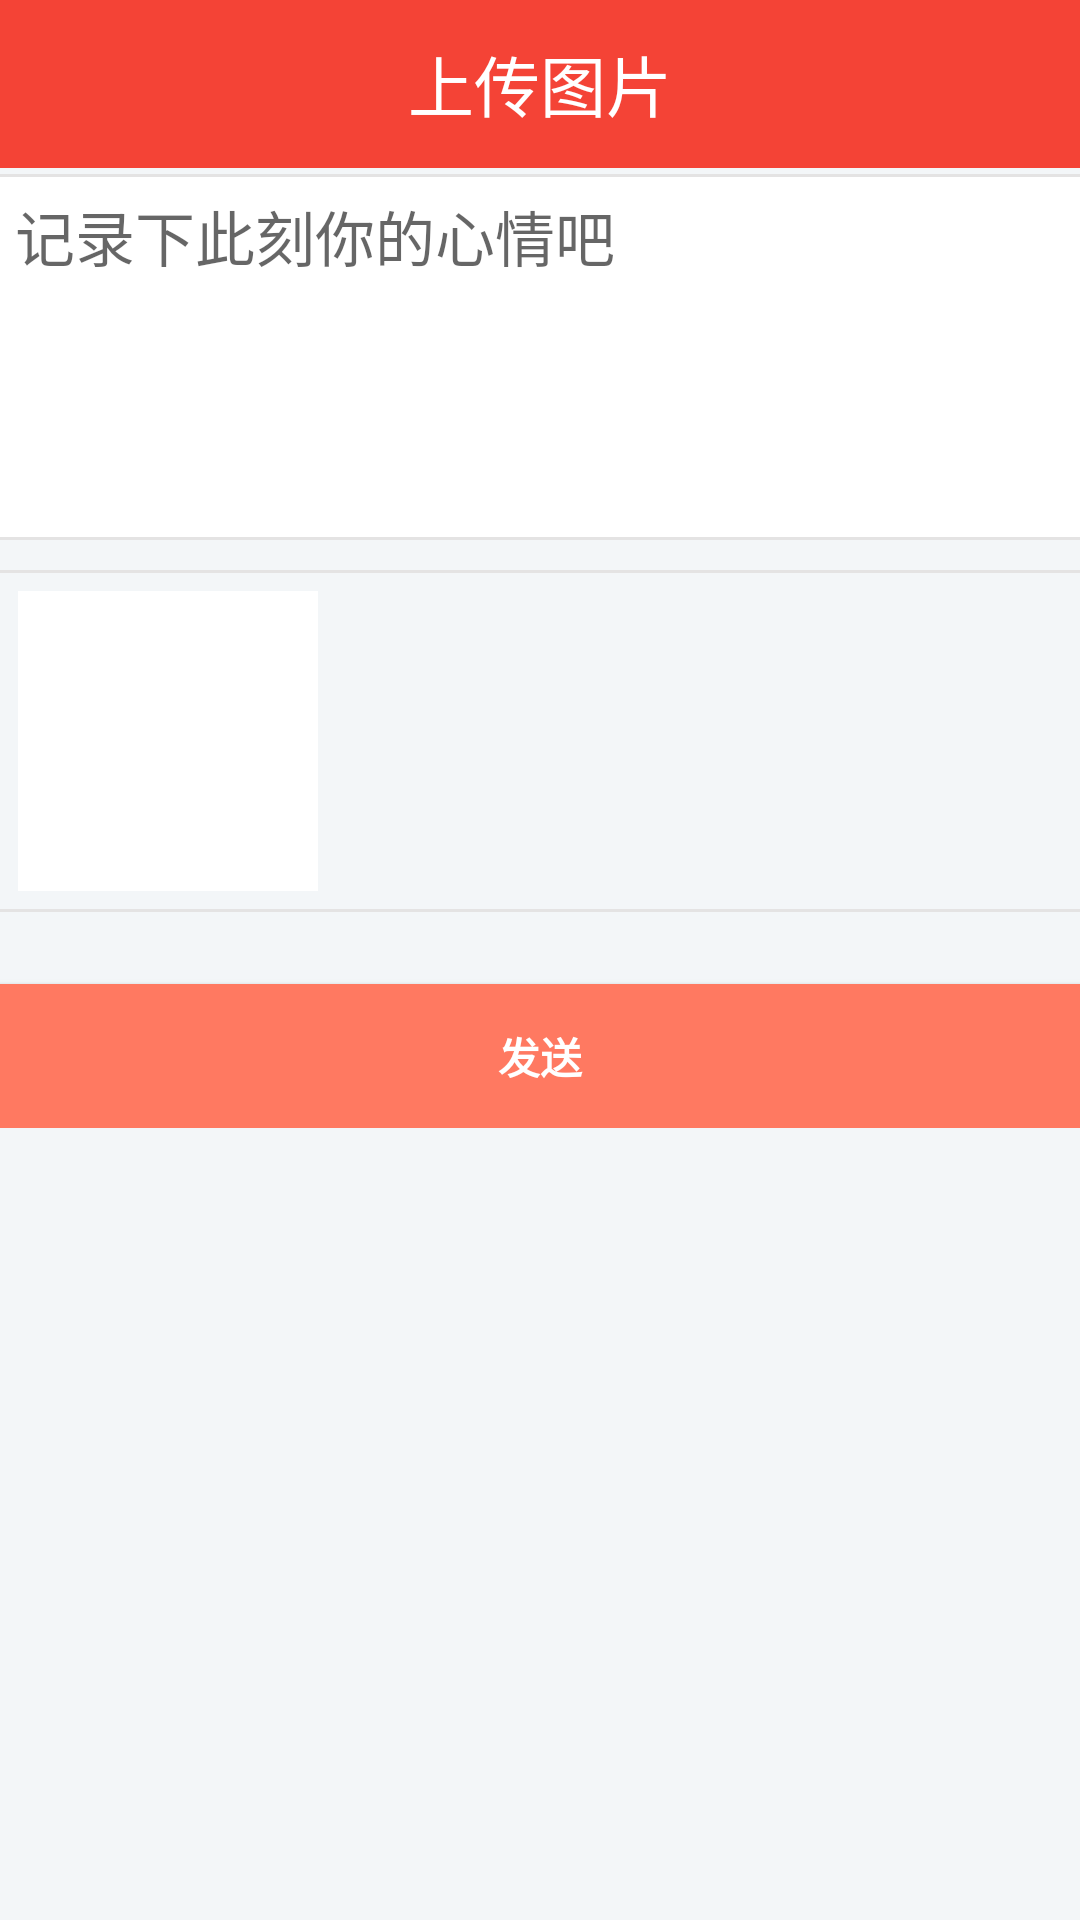

Write the Android layout XML for this screen, with the resource values it uses.
<!-- AndroidManifest.xml: application theme AppTheme -->
<!-- res/layout/activity_note_upload.xml -->
<?xml version="1.0" encoding="utf-8"?>
<android.support.constraint.ConstraintLayout
    xmlns:android="http://schemas.android.com/apk/res/android"
    xmlns:app="http://schemas.android.com/apk/res-auto"
    xmlns:tools="http://schemas.android.com/tools"
    android:layout_width="match_parent"
    android:layout_height="match_parent"
    android:background="#F3F6F8"
    tools:context="ink.moming.travelnote.NoteUploadActivity">


    <ScrollView
        android:layout_width="match_parent"
        android:layout_height="match_parent"
        android:orientation="vertical"
        android:layout_marginTop="?actionBarSize"
        >

        <LinearLayout
            android:layout_width="match_parent"
            android:layout_height="wrap_content"
            android:orientation="vertical" >

            <ImageView
                android:layout_width="match_parent"
                android:layout_height="1dp"
                android:layout_marginTop="2dp"
                android:src="#E4E3E3" />

            <EditText
                android:id="@+id/content_et"
                android:layout_width="fill_parent"
                android:layout_height="120dp"
                android:background="#FFFFFF"
                android:gravity="top"
                android:hint="记录下此刻你的心情吧"
                android:maxLength="500"
                android:padding="5dp"
                android:singleLine="false"
                android:textColor="#000000"
                android:textSize="20sp" />

            <ImageView
                android:layout_width="match_parent"
                android:layout_height="1dp"
                android:src="#E4E3E3" />

            <ImageView
                android:layout_width="match_parent"
                android:layout_height="1dp"
                android:layout_marginTop="10dp"
                android:src="#E4E3E3" />
            <ImageView
                android:layout_width="100dp"
                android:layout_height="100dp"
                android:id="@+id/uploadimage"
                android:background="#FFFFFF"
                android:padding="10dp"
                android:layout_margin="6dp"
                />

            <ImageView
                android:layout_width="match_parent"
                android:layout_height="1dp"
                android:src="#E4E3E3" />

            <Button
                android:id="@+id/upload_button"
                style="?android:textAppearanceSmall"
                android:layout_width="match_parent"
                android:layout_height="wrap_content"
                android:layout_marginTop="24dp"
                android:text="发送"
                android:textStyle="bold"
                android:textColor="@color/primaryTextColor"
                android:background="@color/colorPrimaryLight"
                android:backgroundTint="@color/colorPrimaryLight"

                />
        </LinearLayout>

    </ScrollView>

    <android.support.design.widget.AppBarLayout
        android:layout_width="match_parent"
        android:layout_height="wrap_content">

        <android.support.v7.widget.Toolbar
            android:layout_width="match_parent"
            android:layout_height="wrap_content"
            android:id="@+id/main_toolbar"
            android:layout_gravity="center"
            app:contentInsetStart="0dp"
            >
            <TextView
                android:layout_width="match_parent"
                android:layout_height="wrap_content"
                android:gravity="center"
                android:text="@string/uppic_str"
                android:textColor="@color/primaryTextColor"
                android:textSize="22sp"
                />

        </android.support.v7.widget.Toolbar>
    </android.support.design.widget.AppBarLayout>

</android.support.constraint.ConstraintLayout>
<!-- resources referenced by this layout -->
<resources>
  <color name="colorPrimaryLight">#ff7961</color>
  <color name="primaryTextColor">#ffffff</color>
  <string name="uppic_str">上传图片</string>
  <style name="AppTheme" parent="Theme.AppCompat.Light.NoActionBar">
          
          <item name="colorPrimary">@color/colorPrimary</item>
          <item name="colorPrimaryDark">@color/colorPrimaryDark</item>
          <item name="colorAccent">@color/colorAccent</item>
      </style>
  <color name="colorPrimary">#f44336</color>
  <color name="colorPrimaryDark">#ba000d</color>
  <color name="colorAccent">#dd2c00</color>
</resources>
